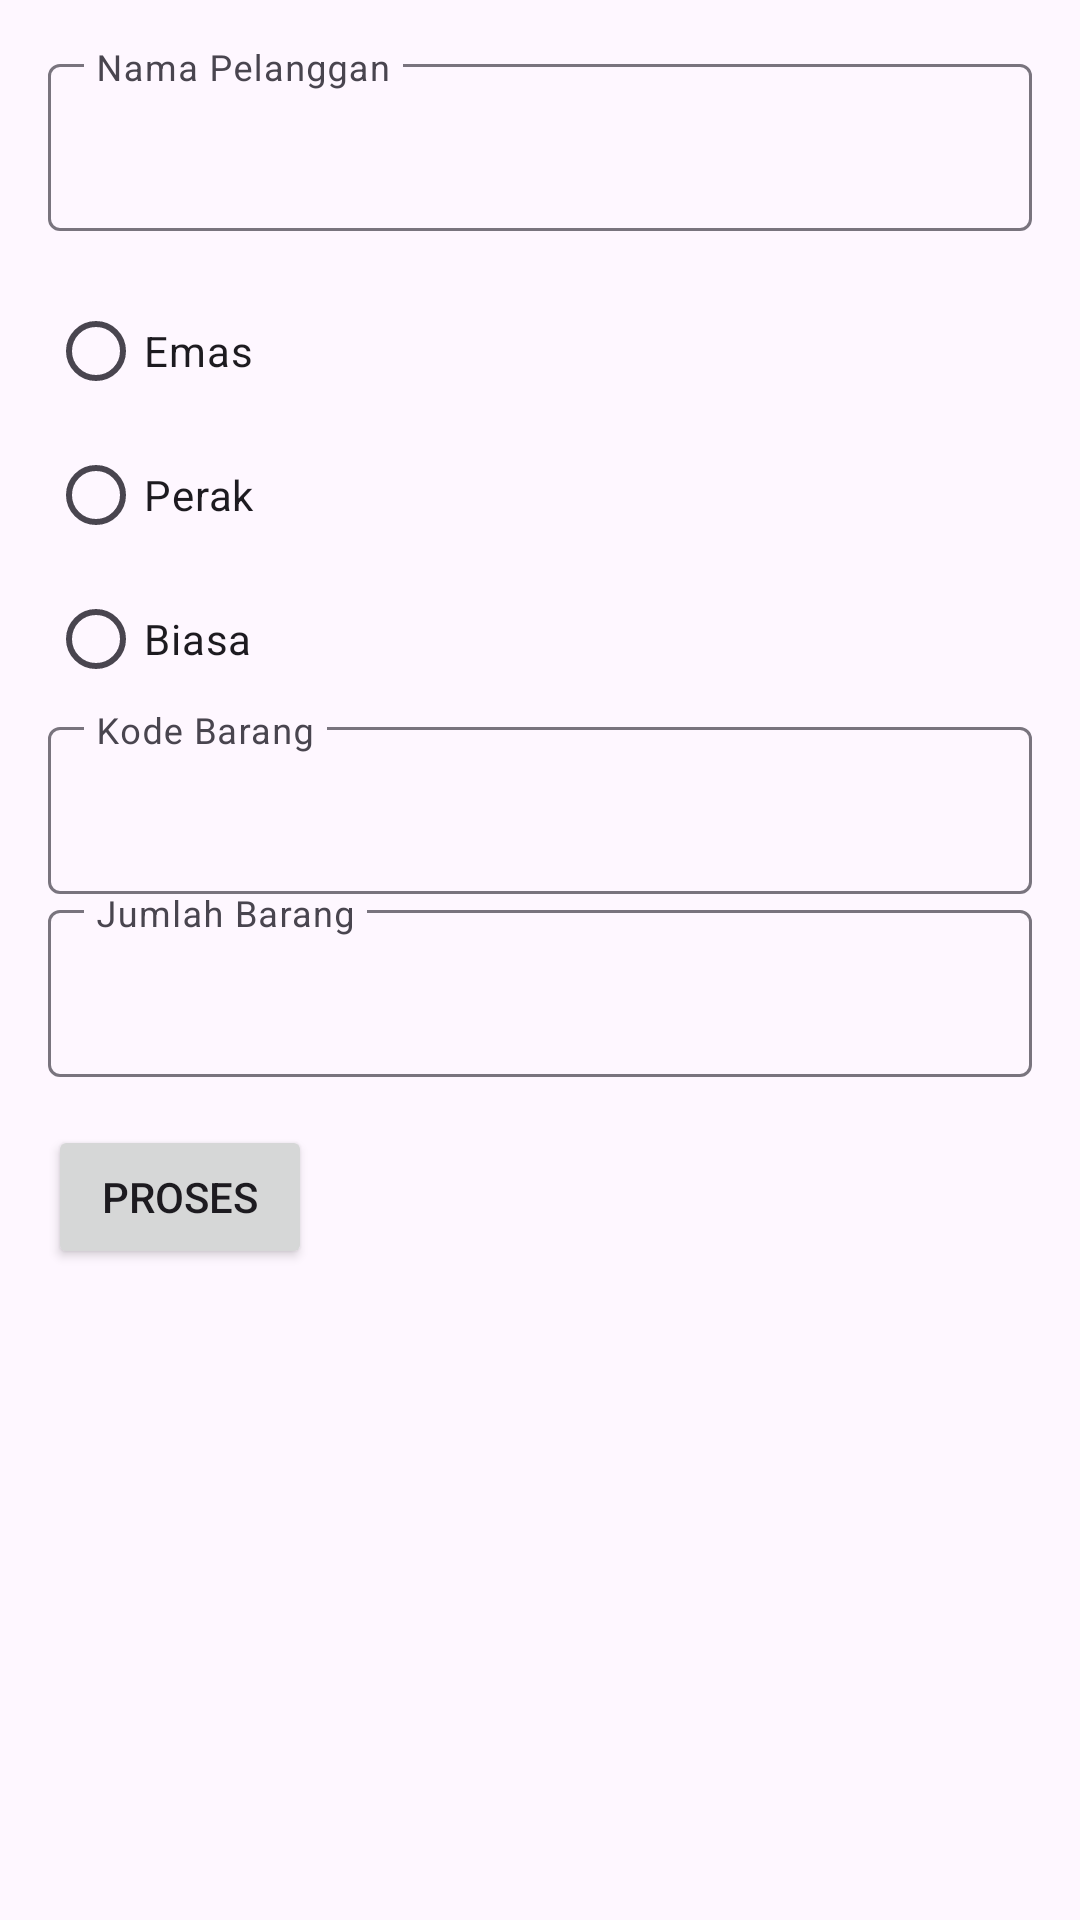

Produce the Android XML layout that renders to this screen, including the resource entries it uses.
<!-- AndroidManifest.xml: application theme Theme.Tugasday05 -->
<!-- res/layout/activity_main.xml -->
<?xml version="1.0" encoding="utf-8"?>
<LinearLayout xmlns:android="http://schemas.android.com/apk/res/android"
    xmlns:tools="http://schemas.android.com/tools"
    android:layout_width="match_parent"
    android:layout_height="match_parent"
    android:padding="16dp"
    android:orientation="vertical"
    tools:context=".MainActivity">

    <com.google.android.material.textfield.TextInputLayout
        android:layout_width="match_parent"
        android:layout_height="wrap_content">

        <com.google.android.material.textfield.TextInputEditText
            android:id="@+id/namaEditText"
            android:layout_width="match_parent"
            android:layout_height="wrap_content"
            android:hint="@string/namaPelanggan"
            android:text=" " />
    </com.google.android.material.textfield.TextInputLayout>

    <RadioGroup
        android:id="@+id/membershipRadioGroup"
        android:layout_width="wrap_content"
        android:layout_height="wrap_content"
        android:orientation="vertical"
        android:layout_marginTop="16dp">

        <RadioButton
            android:id="@+id/emasRadioButton"
            android:layout_width="wrap_content"
            android:layout_height="wrap_content"
            android:text="@string/emas"/>

        <RadioButton
            android:id="@+id/perakRadioButton"
            android:layout_width="wrap_content"
            android:layout_height="wrap_content"
            android:text="@string/perak"/>

        <RadioButton
            android:id="@+id/biasaRadioButton"
            android:layout_width="wrap_content"
            android:layout_height="wrap_content"
            android:text="@string/biasa"/>
    </RadioGroup>

    <com.google.android.material.textfield.TextInputLayout
        android:layout_width="match_parent"
        android:layout_height="wrap_content">

        <com.google.android.material.textfield.TextInputEditText
            android:id="@+id/kodeBarangEditText"
            android:layout_width="match_parent"
            android:layout_height="wrap_content"
            android:hint="@string/kodeBarang"
            android:text=" " />
    </com.google.android.material.textfield.TextInputLayout>

    <com.google.android.material.textfield.TextInputLayout
        android:layout_width="match_parent"
        android:layout_height="wrap_content">

        <com.google.android.material.textfield.TextInputEditText
            android:id="@+id/jumlahEditText"
            android:layout_width="match_parent"
            android:layout_height="wrap_content"
            android:hint="@string/jumlahBarang"
            android:text=" " />
    </com.google.android.material.textfield.TextInputLayout>

    <Button
        android:id="@+id/prosesButton"
        android:layout_width="wrap_content"
        android:layout_height="wrap_content"
        android:layout_below="@id/jumlahEditText"
        android:layout_centerHorizontal="true"
        android:layout_marginTop="16dp"
        android:text="@string/proses"/>

</LinearLayout>
<!-- resources referenced by this layout -->
<resources>
  <string name="biasa">Biasa</string>
  <string name="emas">Emas</string>
  <string name="jumlahBarang">Jumlah Barang</string>
  <string name="kodeBarang">Kode Barang</string>
  <string name="namaPelanggan">Nama Pelanggan</string>
  <string name="perak">Perak</string>
  <string name="proses">Proses</string>
  <style name="Theme.Tugasday05" parent="Base.Theme.Tugasday05" />
  <style name="Base.Theme.Tugasday05" parent="Theme.Material3.DayNight.NoActionBar">
          
          
      </style>
</resources>
